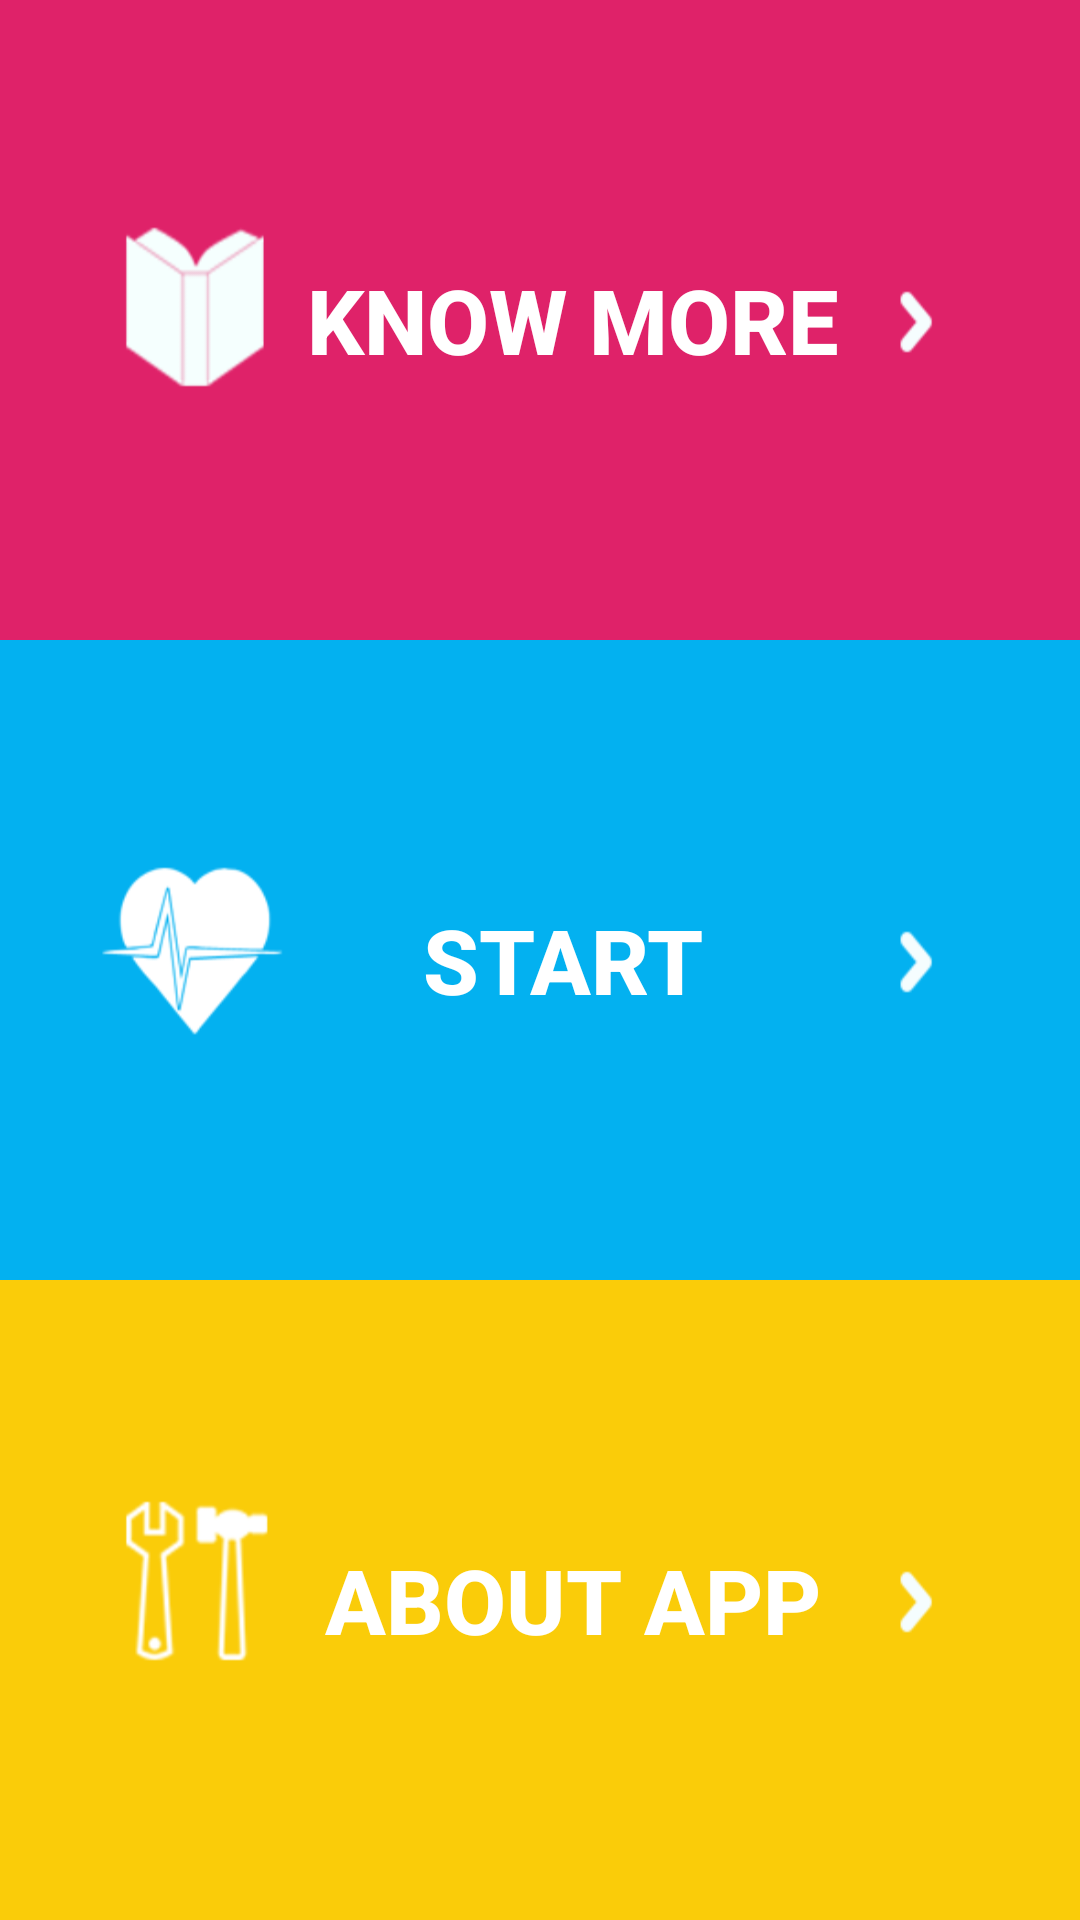

Produce the Android XML layout that renders to this screen, including the resource entries it uses.
<!-- AndroidManifest.xml: application theme AppTheme -->
<!-- res/layout/activity_menu.xml -->
<LinearLayout xmlns:android="http://schemas.android.com/apk/res/android"
    xmlns:tools="http://schemas.android.com/tools" android:layout_width="match_parent"
    android:layout_height="match_parent"
    tools:context="com.ecg.roboticslab.ecg.menu"
    android:orientation="vertical">



            <Button
                android:layout_width="fill_parent"
                android:layout_height="150dp"
                android:text="   Know more"
                android:id="@+id/button1"
                android:textColor="@color/white"
                android:background="@drawable/know_more"
                android:textStyle="bold"
                android:textSize="30sp"
                android:elevation="2dp"
                android:layout_weight="1"
                android:onClick="know_more"
                />

    <Button
                android:layout_width="fill_parent"
                android:layout_height="150dp"
                android:text="      Start    "
                android:id="@+id/button2"
                android:textColor="@color/white"
                android:background="@drawable/lets_start"
                android:textStyle="bold"
                android:textSize="30sp"
                android:layout_weight="1"
                android:onClick="call_devicelist"
                android:elevation="2dp"/>


    <Button
                android:layout_width="fill_parent"
                android:layout_height="150dp"
                android:text="       About App    "
                android:id="@+id/button3"
                android:textColor="@color/white"
                android:textStyle="bold"
                android:textSize="30sp"
                android:layout_weight="1"
                android:onClick="call_about"
                android:elevation="2dp"
                android:background="@drawable/about_app"/>


</LinearLayout>
<!-- resources referenced by this layout -->
<resources>
  <color name="white">#FFFFFF</color>
  <!-- drawable about_app: png bitmap (drawable, 9799 bytes) -->
  <!-- drawable know_more: png bitmap (drawable, 7799 bytes) -->
  <!-- drawable lets_start: png bitmap (drawable, 9227 bytes) -->
  <style name="AppTheme" parent="appTheme.Base">
          
      </style>
  <style name="appTheme.Base" parent="Theme.AppCompat.Light">
          <item name="colorPrimary">@color/dgreen</item>
          <item name="android:windowBackground">@color/white</item>
  
          <item name="android:textColorPrimary">@color/white</item>
          <item name="colorPrimaryDark">@color/dgreen</item>
      </style>
  <color name="dgreen">#9BC600</color>
</resources>
